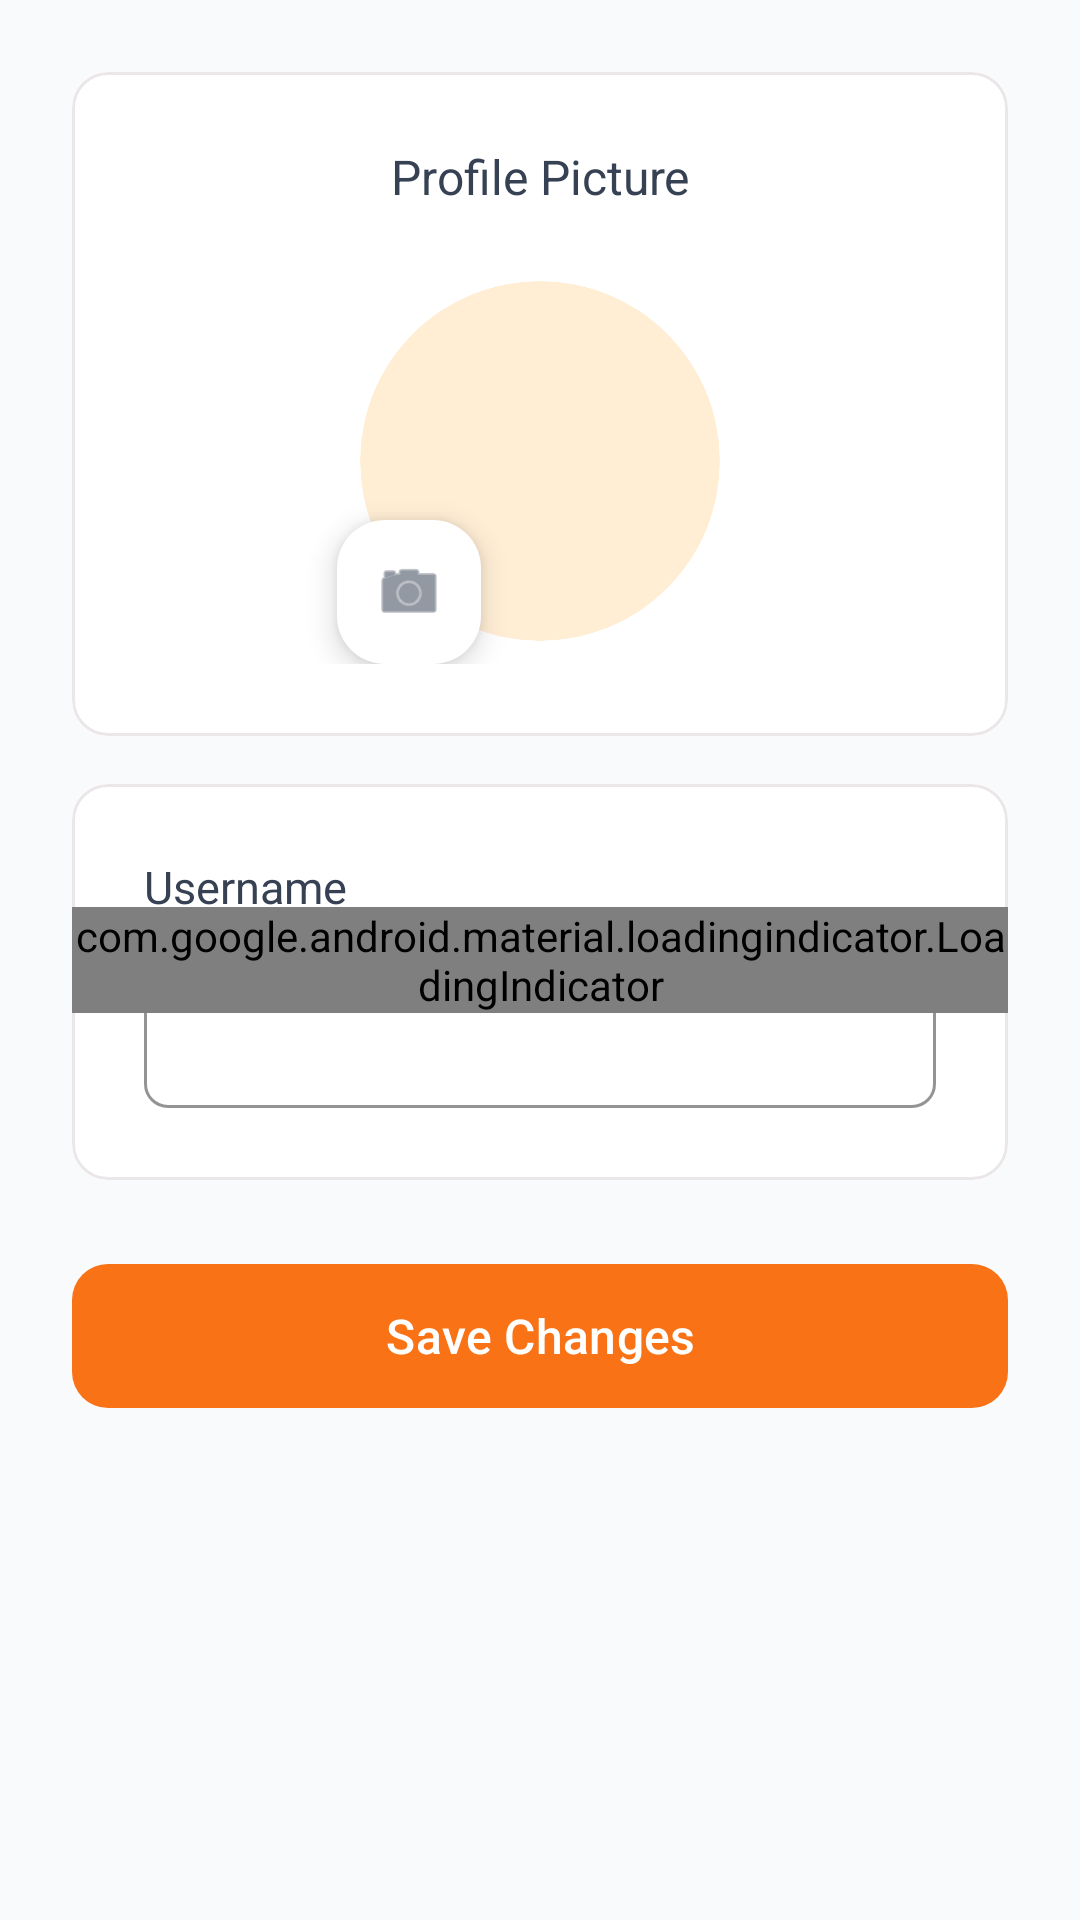

Layout XML and referenced resources for this Android screen:
<!-- AndroidManifest.xml: application theme Theme.Plateful -->
<!-- res/layout/fragment_edit_profile.xml -->
<?xml version="1.0" encoding="utf-8"?>
<androidx.constraintlayout.widget.ConstraintLayout xmlns:android="http://schemas.android.com/apk/res/android"
    xmlns:app="http://schemas.android.com/apk/res-auto"
    android:layout_width="match_parent"
    android:layout_height="match_parent"
    android:background="@color/grayBackground"
    android:padding="24dp">

    <com.google.android.material.card.MaterialCardView
        android:id="@+id/top_profile_card"
        android:layout_width="0dp"
        android:layout_height="wrap_content"
        app:cardBackgroundColor="@android:color/white"
        app:cardCornerRadius="12dp"
        app:cardElevation="0dp"
        app:strokeColor="@color/border"
        app:strokeWidth="1dp"
        app:layout_constraintEnd_toEndOf="parent"
        app:layout_constraintStart_toStartOf="parent"
        app:layout_constraintTop_toTopOf="parent">

        <androidx.constraintlayout.widget.ConstraintLayout
            android:layout_width="match_parent"
            android:layout_height="wrap_content"
            android:padding="24dp">

            <TextView
                android:id="@+id/profile_picture_label_text_view"
                android:layout_width="wrap_content"
                android:layout_height="wrap_content"
                android:text="@string/profile_picture"
                android:textColor="@color/textContent"
                android:textSize="16sp"
                app:layout_constraintEnd_toEndOf="parent"
                app:layout_constraintStart_toStartOf="parent"
                app:layout_constraintTop_toTopOf="parent" />

            <com.google.android.material.card.MaterialCardView
                android:id="@+id/avatar_card_view"
                android:layout_width="120dp"
                android:layout_height="120dp"
                android:layout_marginTop="24dp"
                app:cardBackgroundColor="@color/avatarBackground"
                app:cardCornerRadius="60dp"
                app:cardElevation="0dp"
                app:layout_constraintEnd_toEndOf="parent"
                app:layout_constraintStart_toStartOf="parent"
                app:layout_constraintTop_toBottomOf="@id/profile_picture_label_text_view"
                app:strokeWidth="0dp">

                <com.google.android.material.imageview.ShapeableImageView
                    android:id="@+id/avatar_image_view"
                    android:layout_width="60dp"
                    android:layout_height="60dp"
                    android:layout_gravity="center"
                    android:src="@drawable/ic_person"
                    app:tint="@color/orange" />
            </com.google.android.material.card.MaterialCardView>

            <com.google.android.material.floatingactionbutton.FloatingActionButton
                android:id="@+id/edit_avatar_button"
                android:layout_width="wrap_content"
                android:layout_height="wrap_content"
                android:layout_marginStart="-8dp"
                android:layout_marginBottom="-8dp"
                app:srcCompat="@android:drawable/ic_menu_camera"
                app:tint="@color/darkGray"
                app:backgroundTint="@android:color/white"
                app:fabCustomSize="48dp"
                app:maxImageSize="24dp"
                app:layout_constraintBottom_toBottomOf="@id/avatar_card_view"
                app:layout_constraintStart_toStartOf="@id/avatar_card_view" />

        </androidx.constraintlayout.widget.ConstraintLayout>
    </com.google.android.material.card.MaterialCardView>

    <com.google.android.material.card.MaterialCardView
        android:id="@+id/username_card"
        android:layout_width="0dp"
        android:layout_height="wrap_content"
        android:layout_marginTop="16dp"
        app:cardBackgroundColor="@android:color/white"
        app:cardCornerRadius="12dp"
        app:cardElevation="0dp"
        app:strokeColor="@color/border"
        app:strokeWidth="1dp"
        app:layout_constraintEnd_toEndOf="parent"
        app:layout_constraintStart_toStartOf="parent"
        app:layout_constraintTop_toBottomOf="@id/top_profile_card">

        <androidx.constraintlayout.widget.ConstraintLayout
            android:layout_width="match_parent"
            android:layout_height="wrap_content"
            android:padding="24dp">

            <com.google.android.material.textview.MaterialTextView
                android:id="@+id/username_label_text_view"
                android:layout_width="wrap_content"
                android:layout_height="wrap_content"
                android:text="@string/username"
                android:textColor="@color/textContent"
                android:textSize="15sp"
                app:layout_constraintStart_toStartOf="parent"
                app:layout_constraintTop_toTopOf="parent" />

            <com.google.android.material.textfield.TextInputLayout
                android:id="@+id/username_text_input_layout"
                style="@style/Widget.MaterialComponents.TextInputLayout.OutlinedBox"
                android:layout_width="0dp"
                android:layout_height="wrap_content"
                android:layout_marginTop="8dp"
                app:boxCornerRadiusBottomEnd="8dp"
                app:boxCornerRadiusBottomStart="8dp"
                app:boxCornerRadiusTopEnd="8dp"
                app:boxCornerRadiusTopStart="8dp"
                app:boxStrokeColor="@color/orange"
                app:hintEnabled="false"
                app:layout_constraintEnd_toEndOf="parent"
                app:layout_constraintStart_toStartOf="parent"
                app:layout_constraintTop_toBottomOf="@id/username_label_text_view">

                <com.google.android.material.textfield.TextInputEditText
                    android:id="@+id/username_text_input"
                    android:layout_width="match_parent"
                    android:layout_height="wrap_content"
                    android:inputType="textPersonName" />
            </com.google.android.material.textfield.TextInputLayout>

        </androidx.constraintlayout.widget.ConstraintLayout>
    </com.google.android.material.card.MaterialCardView>

    <com.google.android.material.button.MaterialButton
        android:id="@+id/save_button"
        android:layout_width="0dp"
        android:layout_height="56dp"
        android:layout_marginTop="24dp"
        android:text="@string/save_changes"
        android:textAllCaps="false"
        android:textSize="16sp"
        app:backgroundTint="@color/orange"
        app:cornerRadius="12dp"
        app:layout_constraintEnd_toEndOf="parent"
        app:layout_constraintStart_toStartOf="parent"
        app:layout_constraintTop_toBottomOf="@id/username_card" />

    <com.google.android.material.loadingindicator.LoadingIndicator
        android:id="@+id/loading_indicator"
        style="@style/Widget.Material3.LoadingIndicator.Contained"
        android:layout_width="wrap_content"
        android:layout_height="wrap_content"
        app:indicatorColor="@color/orange"
        app:layout_constraintBottom_toBottomOf="parent"
        app:layout_constraintEnd_toEndOf="parent"
        app:layout_constraintStart_toStartOf="parent"
        app:layout_constraintTop_toTopOf="parent" />

</androidx.constraintlayout.widget.ConstraintLayout>
<!-- resources referenced by this layout -->
<resources>
  <color name="avatarBackground">#ffedd4</color>
  <color name="border">#ebe6e7</color>
  <color name="darkGray">#4a5565</color>
  <color name="grayBackground">#F9FAFB</color>
  <color name="orange">#f97316</color>
  <color name="textContent">#364153</color>
  <string name="profile_picture">Profile Picture</string>
  <string name="save_changes">Save Changes</string>
  <string name="username">Username</string>
  <style name="Theme.Plateful" parent="Base.Theme.Plateful" />
  <style name="Base.Theme.Plateful" parent="Theme.Material3.DayNight.NoActionBar">
          
          
      </style>
</resources>
